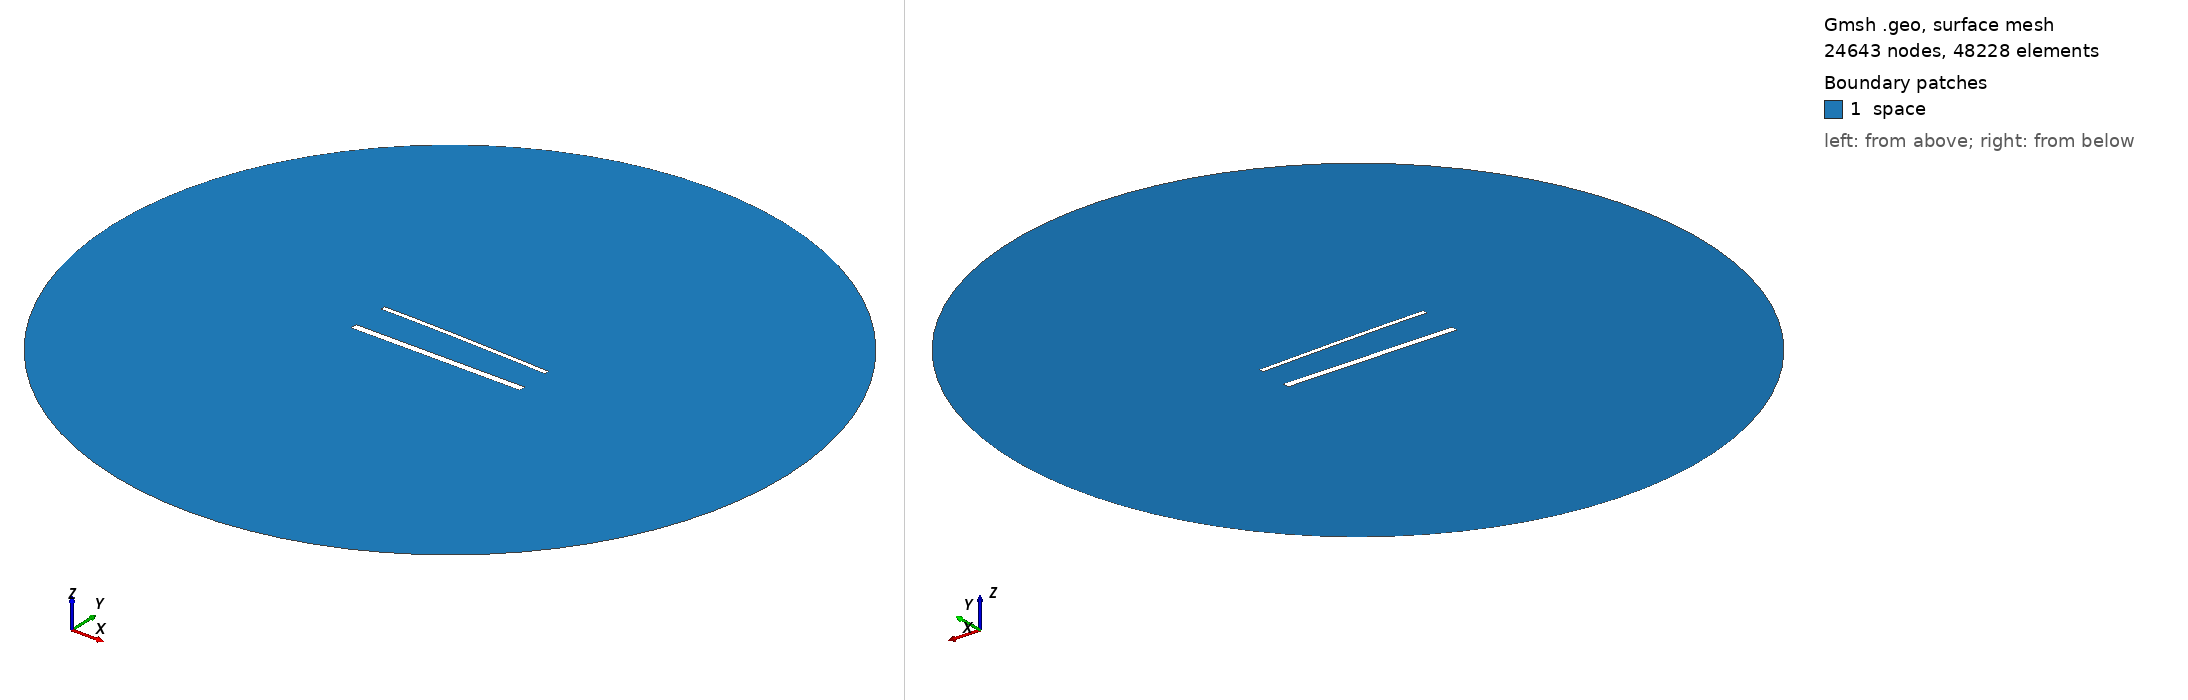

Gmsh geometry script, surface-meshed: 24643 nodes, 48228 surface elements. Boundary patches (legend numbers): 1 space. Left view from above one corner, right view from below the opposite corner. Legend entries are the model's physical surfaces. The drawing asked Gmsh for element sizes between 1% and 20% of the model's largest extent; the script's own settings can give other sizes.

=== 1715.geo (drawn) ===
//---------------------------------------
// Geometry kernel
//---------------------------------------

SetFactory("OpenCASCADE");



//---------------------------------------
// Parameters of the geometry
//---------------------------------------

// Overetch of the upper plate
overetch = 0.5;

// Distance between the plates
distance = 22.5;

// Discretization over the x axis (for the deformation)
nx = 50; 

// Length of the plate
L = 100 - overetch; 

// Number of modes
n = 4; 

// 1st mode coefficient
coeff(1) = -1.5;
beta(1) = 0.596864 * 3.1415926535 / L;

// 2nd mode coefficient
coeff(2) = 0.0;
beta(2) = 1.49418 * 3.1415926535 / L;

// 3rd mode coefficient
coeff(3) = 0.0;
beta(3) = 2.50025 * 3.1415926535 / L;

// 4th mode coefficient
coeff(4) = 0.0;
beta(4) = 3.49999 * 3.1415926535 / L;



//---------------------------------------
// Upper plate (deformed rectangle)
//---------------------------------------

// Coordiantes of the upper plate
xmin = -50;
xmax = 50 - overetch;

// Height of the upper plate
yheight = 4 - 2 * overetch;

// Indexes of the points
UpperID[] = {};
LowerID[] = {};
LeftID[] = {};
RightID[] = {};

// Point index
p = 1;

// Horizontal edges
For i In {1:nx}
    x = xmin + (i-1)*(xmax - xmin)/(nx-1);

    y_bottom = distance / 2 + overetch;
    For j In {1:n}
        C = (Cosh(beta(j)*L) + Cos(beta(j)*L)) / (Sinh(beta(j)*L) + Sin(beta(j)*L));
        y_bottom  = y_bottom + coeff(j) * (Cosh(beta(j)*(x+50)) - Cos(beta(j)*(x+50)) - C * (Sinh(beta(j)*(x+50)) - Sin(beta(j)*(x+50))));
    EndFor

    y_top = y_bottom + yheight;

    Point(p) = {x, y_top, 0, 1.0};
    UpperID[i] = p;
    p = p + 1;

    Point(p) = {x, y_bottom, 0, 1.0};
    LowerID[i] = p;
    p = p + 1;
EndFor

// Create point lists
UpperPts[] = {}; LowerPts[] = {};
For i In {1:nx}
  UpperPts[] += {UpperID[i]};
  LowerPts[] += {LowerID[i]};
EndFor

// Build splines
Spline(1) = {UpperPts[]};
Spline(2) = {LowerPts[]};
Line(3) = {LowerPts[nx-1], UpperPts[nx-1]};
Line(4) = {LowerPts[0], UpperPts[0]};

// Build the plane surface
Curve Loop(1) = {2, 3, -1, -4};
Plane Surface(1) = {1};



//---------------------------------------
// Lower plate (rectangle)
//---------------------------------------

// Vertices
Point(1001) = {-50, -distance/2, 0, 1.0};
Point(1002) = { 50, -distance/2, 0, 1.0};
Point(1003) = { 50,  -distance/2 + 4, 0, 1.0};
Point(1004) = {-50,  -distance/2 + 4, 0, 1.0};

// Edges
Line(5) = {1001, 1002};
Line(6) = {1002, 1003};
Line(7) = {1003, 1004};
Line(8) = {1004, 1001};

// Plane surface
Line Loop(2) = {5, 6, 7, 8};
Plane Surface(2) = {2}; 



//---------------------------------------
// Outer (fictious) boundary
//---------------------------------------

// Points
Point(1005) = {0, 0, 0};       // Center
Point(1006) = {200, 0, 0};     // Start point
Point(1007) = {0, 200, 0};     // 90 degrees
Point(1008) = {-200, 0, 0};    // 180 degrees
Point(1009) = {0, -200, 0};    // 270 degrees

// Circle arcs (each needs start, center, end)
Circle(9) = {1006, 1005, 1007};
Circle(10) = {1007, 1005, 1008};
Circle(11) = {1008, 1005, 1009};
Circle(12) = {1009, 1005, 1006};

// Plane surface for the entire domain
Curve Loop(3) = {9, 10, 11, 12};
Surface(3) = {3};

// Subtract the plates from the whole domain to obtain the actual domain where we want to solve the equations
BooleanDifference{ Surface{3}; Delete; }{ Surface{1}; Surface{2}; Delete; }




//---------------------------------------
// Transfinite Lines/Curves
//---------------------------------------

// Set the number of points on the boundaries
r = 6;
d = 0.15;

// Plates
Transfinite Curve {1} = 50*r/4 Using Progression 1;
Transfinite Line {2} = 50*r Using Progression 1;
Transfinite Curve {3, 4} = 2*r Using Progression 1+d;
Transfinite Line {5} = 50*r/4 Using Progression 1;
Transfinite Line {7} = 50*r Using Progression 1;
Transfinite Line {6} = 2*r Using Progression 1-d;
Transfinite Line {8} = 2*r Using Progression 1+d;

// Outer boundary
Transfinite Line {9, 10, 11, 12} = 20 Using Progression 1;



//---------------------------------------
// Physical groups
//---------------------------------------                

// Physical curves (boundaries)
Physical Line("force_segment", 10) = {2};
Physical Line("upper_plate", 11) = {1, 3, 4};
Physical Line("lower_plate", 12) = {5, 6, 7, 8};
Physical Line("boundary", 20) = {9, 10, 11, 12};

// Physical Surfaces
Physical Surface("space", 30) = {3};



//---------------------------------------
// 6. Generate the Mesh
//---------------------------------------

// 2D mesh generation
Mesh 2;
